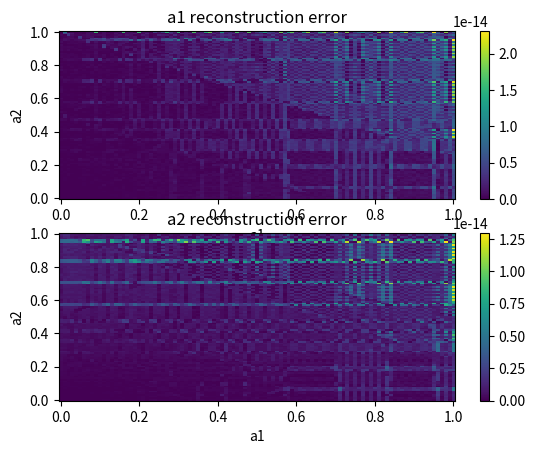
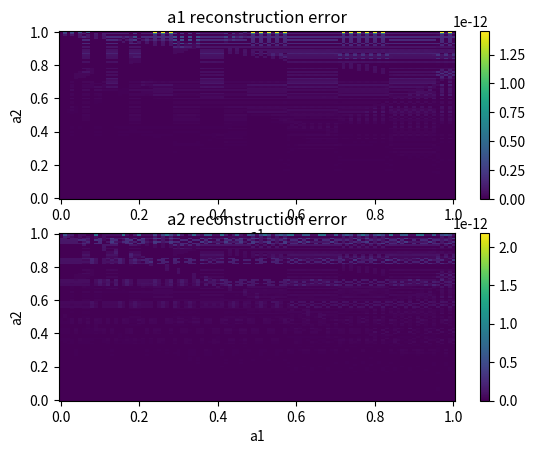

Recreate these plots in Python, in order.
# -*- coding: utf-8 -*-
"""
Created on Sat Jun 22 14:04:57 2019

[redacted]
"""
import numpy as np
import matplotlib.pyplot as plt
plt.close('all')

#This section assumes the T components are linear functions
# Set up the grid
dim = 101
a = np.linspace(0,1,dim)
da = a[1] - a[0]
a1,a2 = np.meshgrid(a,a)

#Generate T component fields
T1 = -a1 + a2
T2 = a1 + 2*a2
T3 = 3*a1 + 4*a2

#Compute the gradients of T
dT1da2,dT1da1 = np.gradient(T1,da)
dT2da2,dT2da1 = np.gradient(T2,da)
dT3da2,dT3da1 = np.gradient(T3,da)

#Allocate memory for the reconstruction estimates of A
a1_recon = np.empty([dim,dim])
a2_recon = np.empty([dim,dim])

for i in range(dim):
    for j in range(dim):
            Gradient_T = np.array([[dT1da1[i,j],dT1da2[i,j]],[dT2da1[i,j],dT2da2[i,j]],[dT3da1[i,j],dT3da2[i,j]]])
            T = np.array([T1[i,j],T2[i,j],T3[i,j]])
            #Solve the overdetermined system using least-squares approximation
            A_recon = np.linalg.lstsq(Gradient_T,T)[0]
            a1_recon[i,j]=A_recon[0]
            a2_recon[i,j]=A_recon[1]
            
#Calculate the Absolute Error
a1_error = abs(a1_recon - a1)
a2_error = abs(a2_recon - a2)

#Visualize error
plt.figure()
plt.subplot(211)
plt.pcolormesh(a1,a2,a1_error)
plt.xlabel('a1')
plt.ylabel('a2')
plt.title("a1 reconstruction error")
plt.colorbar()
plt.subplot(212)
plt.pcolormesh(a1,a2,a2_error)
plt.xlabel('a1')
plt.ylabel('a2')
plt.title("a2 reconstruction error")
plt.colorbar()    


# Set up the grid
a = np.linspace(0,1,dim)
da = a[1] - a[0]
a1,a2 = np.meshgrid(a,a)

#Generate T component fields
T1 = -a1 + a2**2
T2 = a1 + 2*a2**2
T3 = 3*a1 + 4*a2

#Compute the Derivatives of T
dT1da2,dT1da1 = np.gradient(T1,da)
dT1da2a2,dT1da1a2 = np.gradient(dT1da2,da)

dT2da2,dT2da1 = np.gradient(T2,da)
dT2da2a2,dT2da1a2 = np.gradient(dT2da2,da)

dT3da2,dT3da1 = np.gradient(T3,da)
dT3da2a2,dT3da1a2 = np.gradient(dT3da2,da)

#Allocate memory for the reconstruction estimates of A
a1_recon = np.empty([dim,dim])
a2_recon = np.empty([dim,dim])
for i in range(dim):
    for j in range(dim):
            Matrix = np.array([
                    [dT1da1[i,j],dT1da2[i,j],0.5*dT1da2a2[i,j]],
                    [dT2da1[i,j],dT2da2[i,j],0.5*dT2da2a2[i,j]],
                    [dT3da1[i,j],dT3da2[i,j],0.5*dT3da2a2[i,j]]])
            T = np.array([T1[i,j],T2[i,j],T3[i,j]])
            #Solve, system is fully determined
            A_recon = np.linalg.solve(Matrix,T)
            a1_recon[i,j]=A_recon[0]
            a2_recon[i,j]=A_recon[1]

#Calculate the Absolute Error            
a1_error = abs(a1_recon - a1)
a2_error = abs(a2_recon - a2)

#Visualize
plt.figure()
plt.subplot(211)
plt.pcolormesh(a1,a2,a1_error)
plt.xlabel('a1')
plt.ylabel('a2')
plt.title("a1 reconstruction error")
plt.colorbar()
plt.subplot(212)
plt.pcolormesh(a1,a2,a2_error)
plt.xlabel('a1')
plt.ylabel('a2')
plt.title("a2 reconstruction error")
plt.colorbar()    
#'''

